pico-8 play session: mixed d-pad (fixed 12-tick cycle), after a click and taps of 🅾, ❎, 🅾+❎, 🅾 in the second before t = 0

[t = 6 s] mixed d-pad (1.2s cycle ×~5): → ← ↑ ↓ + 🅾/❎ taps, ~6s
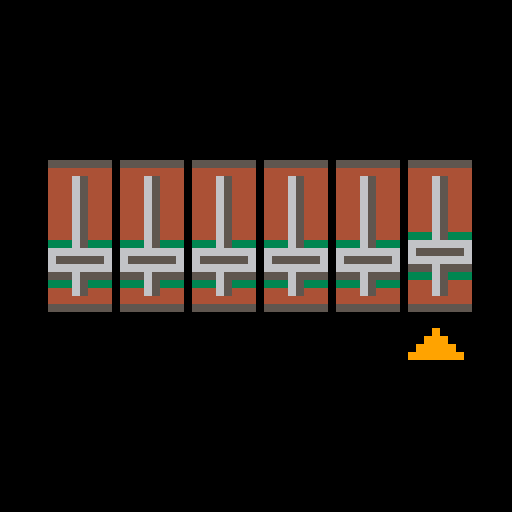

pico-8 cartridge
version 7
__lua__
problem={}
sel_fader=1
keys={}
-- xx=38
-- yy=40
xx=6
yy=20

function is_held(k) return band(keys[k], 1) == 1 end
function is_pressed(k) return band(keys[k], 2) == 2 end
function is_released(k) return band(keys[k], 4) == 4 end

function upd_key(k)
	if keys[k] == 0 then
		if btn(k) then keys[k] = 3 end
	elseif keys[k] == 1 then
		if btn(k) == false then keys[k] = 4 end
	elseif keys[k] == 3 then
		if btn(k) then keys[k] = 1
		else keys[k] = 4 end
	elseif keys[k] == 4 then
		if btn(k) then keys[k] = 3
		else keys[k] = 0 end
	end
end

function init_keys()
	for a = 0,5 do keys[a] = 0 end
end

function upd_keys()
	for a = 0,5 do upd_key(a) end
end

function new_problem()
	problem.solution={}
	for a=1,6 do
		problem.solution[a]=flr(rnd(8))
	end
	problem.order={}
	
	count=flr(rnd(6)+1)
	for c=1,count do
		pass=false
		while not pass do
			i=flr(rnd(6)+1)
			pass=true
			for d=1,#problem.order do
				if problem.order[d]==i then
					pass=false
				end
			end
			if pass then
				add(problem.order,i)
			end
		end
	end
	add(problem.order,0)
	problem.settings={0,0,0,0,0,0}
end

title=true
function _init()
 poke(0x5f2c,3)
	init_keys()
	problem.order={0}
	problem.solution={0,0,0,0,0,0}
	problem.settings={0,0,0,0,0,0}
end

function get_dist(idx)
	d=abs(
		problem.settings[idx]-
		problem.solution[idx])
	if (d>2) then return 2 end
	return d
end

function get_pressing_issue(from)
	p_idx=from
	while problem.order[p_idx]>0 do
		d=get_dist(problem.order[p_idx])
		if d>0 then
			return problem.order[p_idx],p_idx,d
		end
		p_idx+=1
	end
end

function _update()
	upd_keys()
	update=0
	if is_pressed(0) then
	sel_fader-=1
	if sel_fader<1 then sel_fader=1 end
	elseif is_pressed(1) then
		sel_fader+=1
	if sel_fader>6 then sel_fader=6 end
	elseif is_pressed(2) then
		problem.settings[sel_fader]+=1
		update=1
	elseif is_pressed(3) then
		problem.settings[sel_fader]-=1
		update=1
	elseif is_pressed(4) then
		new_problem()
		update=1
	end
	if problem.settings[sel_fader]<0 then
		problem.settings[sel_fader]=0
	elseif problem.settings[sel_fader]>7 then
		problem.settings[sel_fader]=7
	end
	if update==1 then
    channel=0
    title=false
    issue_idx=0
    issue=nil
    issue_mag=0
    while (channel<4) do
      if issue_idx != nil then
        issue,issue_idx,issue_mag=get_pressing_issue(issue_idx+1)
      else
        issue=nil
      end
      
      if issue!=nil then
        if issue_mag==2 and channel==0 then 
          sfx((issue-1)*4+16,channel) 
        end
        if issue_mag==1 and channel==0 then 
          sfx((issue-1)*4+17,channel) 
        end
        if channel>0 then
          sfx((issue-1)*4+18,channel) 
        end
      else
        sfx(-1,channel)
      end
      channel+=1
		end
	end
end

function _draw()
	rectfill(0,0,127,127,0)
	for a=1,#problem.settings do
		spr(2,xx+(a-1)*9,yy+0)
		spr(18,xx+(a-1)*9,yy+17)
		spr(1,xx+(a-1)*9,yy+2)
		spr(1,xx+(a-1)*9,yy+9)
		spr(17,xx+(a-1)*9,yy+(7-problem.settings[a])+2)
	end
	spr(33,xx+(sel_fader-1)*9,yy+20)
	if get_pressing_issue(1)==nil then
	 if title then
		 print("find the",16,4,7)
		 print("sweet silence",6,10,7)
 	 print("'z' to start",8,50,6)
		else
		 print("sweet, a silence",0,7,7)
 	 print("'z' to restart",4,50,6)
		end		
	end
end
__gfx__
00000000444654445555555500000000000000000000000000000000000000000000000000000000000000000000000000000000000000000000000000000000
00000000444654444444444400000000000000000000000000000000000000000000000000000000000000000000000000000000000000000000000000000000
00700700444654440000000000000000000000000000000000000000000000000000000000000000000000000000000000000000000000000000000000000000
00077000444654440000000000000000000000000000000000000000000000000000000000000000000000000000000000000000000000000000000000000000
00077000444654440000000000000000000000000000000000000000000000000000000000000000000000000000000000000000000000000000000000000000
00700700444654440000000000000000000000000000000000000000000000000000000000000000000000000000000000000000000000000000000000000000
00000000444654440000000000000000000000000000000000000000000000000000000000000000000000000000000000000000000000000000000000000000
00000000444654440000000000000000000000000000000000000000000000000000000000000000000000000000000000000000000000000000000000000000
00000000444654444444444400000000000000000000000000000000000000000000000000000000000000000000000000000000000000000000000000000000
00000000333653335555555500000000000000000000000000000000000000000000000000000000000000000000000000000000000000000000000000000000
00000000666666660000000000000000000000000000000000000000000000000000000000000000000000000000000000000000000000000000000000000000
00000000655555560000000000000000000000000000000000000000000000000000000000000000000000000000000000000000000000000000000000000000
00000000666666660000000000000000000000000000000000000000000000000000000000000000000000000000000000000000000000000000000000000000
00000000555655550000000000000000000000000000000000000000000000000000000000000000000000000000000000000000000000000000000000000000
00000000333653330000000000000000000000000000000000000000000000000000000000000000000000000000000000000000000000000000000000000000
00000000444654440000000000000000000000000000000000000000000000000000000000000000000000000000000000000000000000000000000000000000
00000000000000000000000000000000000000000000000000000000000000000000000000000000000000000000000000000000000000000000000000000000
00000000000900000000000000000000000000000000000000000000000000000000000000000000000000000000000000000000000000000000000000000000
00000000009990000000000000000000000000000000000000000000000000000000000000000000000000000000000000000000000000000000000000000000
00000000099999000000000000000000000000000000000000000000000000000000000000000000000000000000000000000000000000000000000000000000
00000000999999900000000000000000000000000000000000000000000000000000000000000000000000000000000000000000000000000000000000000000
00000000000000000000000000000000000000000000000000000000000000000000000000000000000000000000000000000000000000000000000000000000
00000000000000000000000000000000000000000000000000000000000000000000000000000000000000000000000000000000000000000000000000000000
00000000000000000000000000000000000000000000000000000000000000000000000000000000000000000000000000000000000000000000000000000000
00000000000000000000000000000000000000000000000000000000000000000000000000000000000000000000000000000000000000000000000000000000
00000000000000000000000000000000000000000000000000000000000000000000000000000000000000000000000000000000000000000000000000000000
00000000000000000000000000000000000000000000000000000000000000000000000000000000000000000000000000000000000000000000000000000000
00000000000000000000000000000000000000000000000000000000000000000000000000000000000000000000000000000000000000000000000000000000
00000000000000000000000000000000000000000000000000000000000000000000000000000000000000000000000000000000000000000000000000000000
00000000000000000000000000000000000000000000000000000000000000000000000000000000000000000000000000000000000000000000000000000000
00000000000000000000000000000000000000000000000000000000000000000000000000000000000000000000000000000000000000000000000000000000
00000000000000000000000000000000000000000000000000000000000000000000000000000000000000000000000000000000000000000000000000000000
00000000000000000000000000000000000000000000000000000000000000000000000000000000000000000000000000000000000000000000000000000000
00000000000000000000000000000000000000000000000000000000000000000000000000000000000000000000000000000000000000000000000000000000
00000000000000000000000000000000000000000000000000000000000000000000000000000000000000000000000000000000000000000000000000000000
00000000000000000000000000000000000000000000000000000000000000000000000000000000000000000000000000000000000000000000000000000000
00000000000000000000000000000000000000000000000000000000000000000000000000000000000000000000000000000000000000000000000000000000
00000000000000000000000000000000000000000000000000000000000000000000000000000000000000000000000000000000000000000000000000000000
00000000000000000000000000000000000000000000000000000000000000000000000000000000000000000000000000000000000000000000000000000000
00000000000000000000000000000000000000000000000000000000000000000000000000000000000000000000000000000000000000000000000000000000
00000000000000000000000000000000000000000000000000000000000000000000000000000000000000000000000000000000000000000000000000000000
00000000000000000000000000000000000000000000000000000000000000000000000000000000000000000000000000000000000000000000000000000000
00000000000000000000000000000000000000000000000000000000000000000000000000000000000000000000000000000000000000000000000000000000
00000000000000000000000000000000000000000000000000000000000000000000000000000000000000000000000000000000000000000000000000000000
00000000000000000000000000000000000000000000000000000000000000000000000000000000000000000000000000000000000000000000000000000000
00000000000000000000000000000000000000000000000000000000000000000000000000000000000000000000000000000000000000000000000000000000
00000000000000000000000000000000000000000000000000000000000000000000000000000000000000000000000000000000000000000000000000000000
00000000000000000000000000000000000000000000000000000000000000000000000000000000000000000000000000000000000000000000000000000000
00000000000000000000000000000000000000000000000000000000000000000000000000000000000000000000000000000000000000000000000000000000
00000000000000000000000000000000000000000000000000000000000000000000000000000000000000000000000000000000000000000000000000000000
00000000000000000000000000000000000000000000000000000000000000000000000000000000000000000000000000000000000000000000000000000000
00000000000000000000000000000000000000000000000000000000000000000000000000000000000000000000000000000000000000000000000000000000
00000000000000000000000000000000000000000000000000000000000000000000000000000000000000000000000000000000000000000000000000000000
00000000000000000000000000000000000000000000000000000000000000000000000000000000000000000000000000000000000000000000000000000000
00000000000000000000000000000000000000000000000000000000000000000000000000000000000000000000000000000000000000000000000000000000
00000000000000000000000000000000000000000000000000000000000000000000000000000000000000000000000000000000000000000000000000000000
00000000000000000000000000000000000000000000000000000000000000000000000000000000000000000000000000000000000000000000000000000000
00000000000000000000000000000000000000000000000000000000000000000000000000000000000000000000000000000000000000000000000000000000
00000000000000000000000000000000000000000000000000000000000000000000000000000000000000000000000000000000000000000000000000000000
00000000000000000000000000000000000000000000000000000000000000000000000000000000000000000000000000000000000000000000000000000000
00000000000000000000000000000000000000000000000000000000000000000000000000000000000000000000000000000000000000000000000000000000
00000000000000000000000000000000000000000000000000000000000000000000000000000000000000000000000000000000000000000000000000000000
00000000000000000000000000000000000000000000000000000000000000000000000000000000000000000000000000000000000000000000000000000000
00000000000000000000000000000000000000000000000000000000000000000000000000000000000000000000000000000000000000000000000000000000
00000000000000000000000000000000000000000000000000000000000000000000000000000000000000000000000000000000000000000000000000000000
00000000000000000000000000000000000000000000000000000000000000000000000000000000000000000000000000000000000000000000000000000000
00000000000000000000000000000000000000000000000000000000000000000000000000000000000000000000000000000000000000000000000000000000
00000000000000000000000000000000000000000000000000000000000000000000000000000000000000000000000000000000000000000000000000000000
00000000000000000000000000000000000000000000000000000000000000000000000000000000000000000000000000000000000000000000000000000000
00000000000000000000000000000000000000000000000000000000000000000000000000000000000000000000000000000000000000000000000000000000
00000000000000000000000000000000000000000000000000000000000000000000000000000000000000000000000000000000000000000000000000000000
00000000000000000000000000000000000000000000000000000000000000000000000000000000000000000000000000000000000000000000000000000000
00000000000000000000000000000000000000000000000000000000000000000000000000000000000000000000000000000000000000000000000000000000
00000000000000000000000000000000000000000000000000000000000000000000000000000000000000000000000000000000000000000000000000000000
00000000000000000000000000000000000000000000000000000000000000000000000000000000000000000000000000000000000000000000000000000000
00000000000000000000000000000000000000000000000000000000000000000000000000000000000000000000000000000000000000000000000000000000
00000000000000000000000000000000000000000000000000000000000000000000000000000000000000000000000000000000000000000000000000000000
00000000000000000000000000000000000000000000000000000000000000000000000000000000000000000000000000000000000000000000000000000000
00000000000000000000000000000000000000000000000000000000000000000000000000000000000000000000000000000000000000000000000000000000
00000000000000000000000000000000000000000000000000000000000000000000000000000000000000000000000000000000000000000000000000000000
00000000000000000000000000000000000000000000000000000000000000000000000000000000000000000000000000000000000000000000000000000000
00000000000000000000000000000000000000000000000000000000000000000000000000000000000000000000000000000000000000000000000000000000
00000000000000000000000000000000000000000000000000000000000000000000000000000000000000000000000000000000000000000000000000000000
00000000000000000000000000000000000000000000000000000000000000000000000000000000000000000000000000000000000000000000000000000000
00000000000000000000000000000000000000000000000000000000000000000000000000000000000000000000000000000000000000000000000000000000
00000000000000000000000000000000000000000000000000000000000000000000000000000000000000000000000000000000000000000000000000000000
00000000000000000000000000000000000000000000000000000000000000000000000000000000000000000000000000000000000000000000000000000000
00000000000000000000000000000000000000000000000000000000000000000000000000000000000000000000000000000000000000000000000000000000
00000000000000000000000000000000000000000000000000000000000000000000000000000000000000000000000000000000000000000000000000000000
00000000000000000000000000000000000000000000000000000000000000000000000000000000000000000000000000000000000000000000000000000000
00000000000000000000000000000000000000000000000000000000000000000000000000000000000000000000000000000000000000000000000000000000
00000000000000000000000000000000000000000000000000000000000000000000000000000000000000000000000000000000000000000000000000000000
00000000000000000000000000000000000000000000000000000000000000000000000000000000000000000000000000000000000000000000000000000000
00000000000000000000000000000000000000000000000000000000000000000000000000000000000000000000000000000000000000000000000000000000
00000000000000000000000000000000000000000000000000000000000000000000000000000000000000000000000000000000000000000000000000000000
00000000000000000000000000000000000000000000000000000000000000000000000000000000000000000000000000000000000000000000000000000000
00000000000000000000000000000000000000000000000000000000000000000000000000000000000000000000000000000000000000000000000000000000
00000000000000000000000000000000000000000000000000000000000000000000000000000000000000000000000000000000000000000000000000000000
00000000000000000000000000000000000000000000000000000000000000000000000000000000000000000000000000000000000000000000000000000000
00000000000000000000000000000000000000000000000000000000000000000000000000000000000000000000000000000000000000000000000000000000
00000000000000000000000000000000000000000000000000000000000000000000000000000000000000000000000000000000000000000000000000000000
00000000000000000000000000000000000000000000000000000000000000000000000000000000000000000000000000000000000000000000000000000000
00000000000000000000000000000000000000000000000000000000000000000000000000000000000000000000000000000000000000000000000000000000
00000000000000000000000000000000000000000000000000000000000000000000000000000000000000000000000000000000000000000000000000000000
00000000000000000000000000000000000000000000000000000000000000000000000000000000000000000000000000000000000000000000000000000000
00000000000000000000000000000000000000000000000000000000000000000000000000000000000000000000000000000000000000000000000000000000
00000000000000000000000000000000000000000000000000000000000000000000000000000000000000000000000000000000000000000000000000000000
00000000000000000000000000000000000000000000000000000000000000000000000000000000000000000000000000000000000000000000000000000000
00000000000000000000000000000000000000000000000000000000000000000000000000000000000000000000000000000000000000000000000000000000
00000000000000000000000000000000000000000000000000000000000000000000000000000000000000000000000000000000000000000000000000000000
00000000000000000000000000000000000000000000000000000000000000000000000000000000000000000000000000000000000000000000000000000000
00000000000000000000000000000000000000000000000000000000000000000000000000000000000000000000000000000000000000000000000000000000
00000000000000000000000000000000000000000000000000000000000000000000000000000000000000000000000000000000000000000000000000000000
00000000000000000000000000000000000000000000000000000000000000000000000000000000000000000000000000000000000000000000000000000000
00000000000000000000000000000000000000000000000000000000000000000000000000000000000000000000000000000000000000000000000000000000
00000000000000000000000000000000000000000000000000000000000000000000000000000000000000000000000000000000000000000000000000000000
00000000000000000000000000000000000000000000000000000000000000000000000000000000000000000000000000000000000000000000000000000000
00000000000000000000000000000000000000000000000000000000000000000000000000000000000000000000000000000000000000000000000000000000
00000000000000000000000000000000000000000000000000000000000000000000000000000000000000000000000000000000000000000000000000000000
00000000000000000000000000000000000000000000000000000000000000000000000000000000000000000000000000000000000000000000000000000000
00000000000000000000000000000000000000000000000000000000000000000000000000000000000000000000000000000000000000000000000000000000
00000000000000000000000000000000000000000000000000000000000000000000000000000000000000000000000000000000000000000000000000000000
00000000000000000000000000000000000000000000000000000000000000000000000000000000000000000000000000000000000000000000000000000000
00000000000000000000000000000000000000000000000000000000000000000000000000000000000000000000000000000000000000000000000000000000
00000000000000000000000000000000000000000000000000000000000000000000000000000000000000000000000000000000000000000000000000000000
00000000000000000000000000000000000000000000000000000000000000000000000000000000000000000000000000000000000000000000000000000000
00000000000000000000000000000000000000000000000000000000000000000000000000000000000000000000000000000000000000000000000000000000
00000000000000000000000000000000000000000000000000000000000000000000000000000000000000000000000000000000000000000000000000000000
__gff__
0000000000000000000000000000000000000000000000000000000000000000000000000000000000000000000000000000000000000000000000000000000000000000000000000000000000000000000000000000000000000000000000000000000000000000000000000000000000000000000000000000000000000000
0000000000000000000000000000000000000000000000000000000000000000000000000000000000000000000000000000000000000000000000000000000000000000000000000000000000000000000000000000000000000000000000000000000000000000000000000000000000000000000000000000000000000000
__map__
0000000000000000000000000000000000000000000000000000000000000000000000000000000000000000000000000000000000000000000000000000000000000000000000000000000000000000000000000000000000000000000000000000000000000000000000000000000000000000000000000000000000000000
0000000000000000000000000000000000000000000000000000000000000000000000000000000000000000000000000000000000000000000000000000000000000000000000000000000000000000000000000000000000000000000000000000000000000000000000000000000000000000000000000000000000000000
0000000000000000000000000000000000000000000000000000000000000000000000000000000000000000000000000000000000000000000000000000000000000000000000000000000000000000000000000000000000000000000000000000000000000000000000000000000000000000000000000000000000000000
0000000000000000000000000000000000000000000000000000000000000000000000000000000000000000000000000000000000000000000000000000000000000000000000000000000000000000000000000000000000000000000000000000000000000000000000000000000000000000000000000000000000000000
0000000000000000000000000000000000000000000000000000000000000000000000000000000000000000000000000000000000000000000000000000000000000000000000000000000000000000000000000000000000000000000000000000000000000000000000000000000000000000000000000000000000000000
0000000000000000000000000000000000000000000000000000000000000000000000000000000000000000000000000000000000000000000000000000000000000000000000000000000000000000000000000000000000000000000000000000000000000000000000000000000000000000000000000000000000000000
0000000000000000000000000000000000000000000000000000000000000000000000000000000000000000000000000000000000000000000000000000000000000000000000000000000000000000000000000000000000000000000000000000000000000000000000000000000000000000000000000000000000000000
0000000000000000000000000000000000000000000000000000000000000000000000000000000000000000000000000000000000000000000000000000000000000000000000000000000000000000000000000000000000000000000000000000000000000000000000000000000000000000000000000000000000000000
0000000000000000000000000000000000000000000000000000000000000000000000000000000000000000000000000000000000000000000000000000000000000000000000000000000000000000000000000000000000000000000000000000000000000000000000000000000000000000000000000000000000000000
0000000000000000000000000000000000000000000000000000000000000000000000000000000000000000000000000000000000000000000000000000000000000000000000000000000000000000000000000000000000000000000000000000000000000000000000000000000000000000000000000000000000000000
0000000000000000000000000000000000000000000000000000000000000000000000000000000000000000000000000000000000000000000000000000000000000000000000000000000000000000000000000000000000000000000000000000000000000000000000000000000000000000000000000000000000000000
0000000000000000000000000000000000000000000000000000000000000000000000000000000000000000000000000000000000000000000000000000000000000000000000000000000000000000000000000000000000000000000000000000000000000000000000000000000000000000000000000000000000000000
0000000000000000000000000000000000000000000000000000000000000000000000000000000000000000000000000000000000000000000000000000000000000000000000000000000000000000000000000000000000000000000000000000000000000000000000000000000000000000000000000000000000000000
0000000000000000000000000000000000000000000000000000000000000000000000000000000000000000000000000000000000000000000000000000000000000000000000000000000000000000000000000000000000000000000000000000000000000000000000000000000000000000000000000000000000000000
0000000000000000000000000000000000000000000000000000000000000000000000000000000000000000000000000000000000000000000000000000000000000000000000000000000000000000000000000000000000000000000000000000000000000000000000000000000000000000000000000000000000000000
0000000000000000000000000000000000000000000000000000000000000000000000000000000000000000000000000000000000000000000000000000000000000000000000000000000000000000000000000000000000000000000000000000000000000000000000000000000000000000000000000000000000000000
0000000000000000000000000000000000000000000000000000000000000000000000000000000000000000000000000000000000000000000000000000000000000000000000000000000000000000000000000000000000000000000000000000000000000000000000000000000000000000000000000000000000000000
0000000000000000000000000000000000000000000000000000000000000000000000000000000000000000000000000000000000000000000000000000000000000000000000000000000000000000000000000000000000000000000000000000000000000000000000000000000000000000000000000000000000000000
0000000000000000000000000000000000000000000000000000000000000000000000000000000000000000000000000000000000000000000000000000000000000000000000000000000000000000000000000000000000000000000000000000000000000000000000000000000000000000000000000000000000000000
0000000000000000000000000000000000000000000000000000000000000000000000000000000000000000000000000000000000000000000000000000000000000000000000000000000000000000000000000000000000000000000000000000000000000000000000000000000000000000000000000000000000000000
0000000000000000000000000000000000000000000000000000000000000000000000000000000000000000000000000000000000000000000000000000000000000000000000000000000000000000000000000000000000000000000000000000000000000000000000000000000000000000000000000000000000000000
0000000000000000000000000000000000000000000000000000000000000000000000000000000000000000000000000000000000000000000000000000000000000000000000000000000000000000000000000000000000000000000000000000000000000000000000000000000000000000000000000000000000000000
0000000000000000000000000000000000000000000000000000000000000000000000000000000000000000000000000000000000000000000000000000000000000000000000000000000000000000000000000000000000000000000000000000000000000000000000000000000000000000000000000000000000000000
0000000000000000000000000000000000000000000000000000000000000000000000000000000000000000000000000000000000000000000000000000000000000000000000000000000000000000000000000000000000000000000000000000000000000000000000000000000000000000000000000000000000000000
0000000000000000000000000000000000000000000000000000000000000000000000000000000000000000000000000000000000000000000000000000000000000000000000000000000000000000000000000000000000000000000000000000000000000000000000000000000000000000000000000000000000000000
0000000000000000000000000000000000000000000000000000000000000000000000000000000000000000000000000000000000000000000000000000000000000000000000000000000000000000000000000000000000000000000000000000000000000000000000000000000000000000000000000000000000000000
0000000000000000000000000000000000000000000000000000000000000000000000000000000000000000000000000000000000000000000000000000000000000000000000000000000000000000000000000000000000000000000000000000000000000000000000000000000000000000000000000000000000000000
0000000000000000000000000000000000000000000000000000000000000000000000000000000000000000000000000000000000000000000000000000000000000000000000000000000000000000000000000000000000000000000000000000000000000000000000000000000000000000000000000000000000000000
0000000000000000000000000000000000000000000000000000000000000000000000000000000000000000000000000000000000000000000000000000000000000000000000000000000000000000000000000000000000000000000000000000000000000000000000000000000000000000000000000000000000000000
0000000000000000000000000000000000000000000000000000000000000000000000000000000000000000000000000000000000000000000000000000000000000000000000000000000000000000000000000000000000000000000000000000000000000000000000000000000000000000000000000000000000000000
0000000000000000000000000000000000000000000000000000000000000000000000000000000000000000000000000000000000000000000000000000000000000000000000000000000000000000000000000000000000000000000000000000000000000000000000000000000000000000000000000000000000000000
0000000000000000000000000000000000000000000000000000000000000000000000000000000000000000000000000000000000000000000000000000000000000000000000000000000000000000000000000000000000000000000000000000000000000000000000000000000000000000000000000000000000000000
